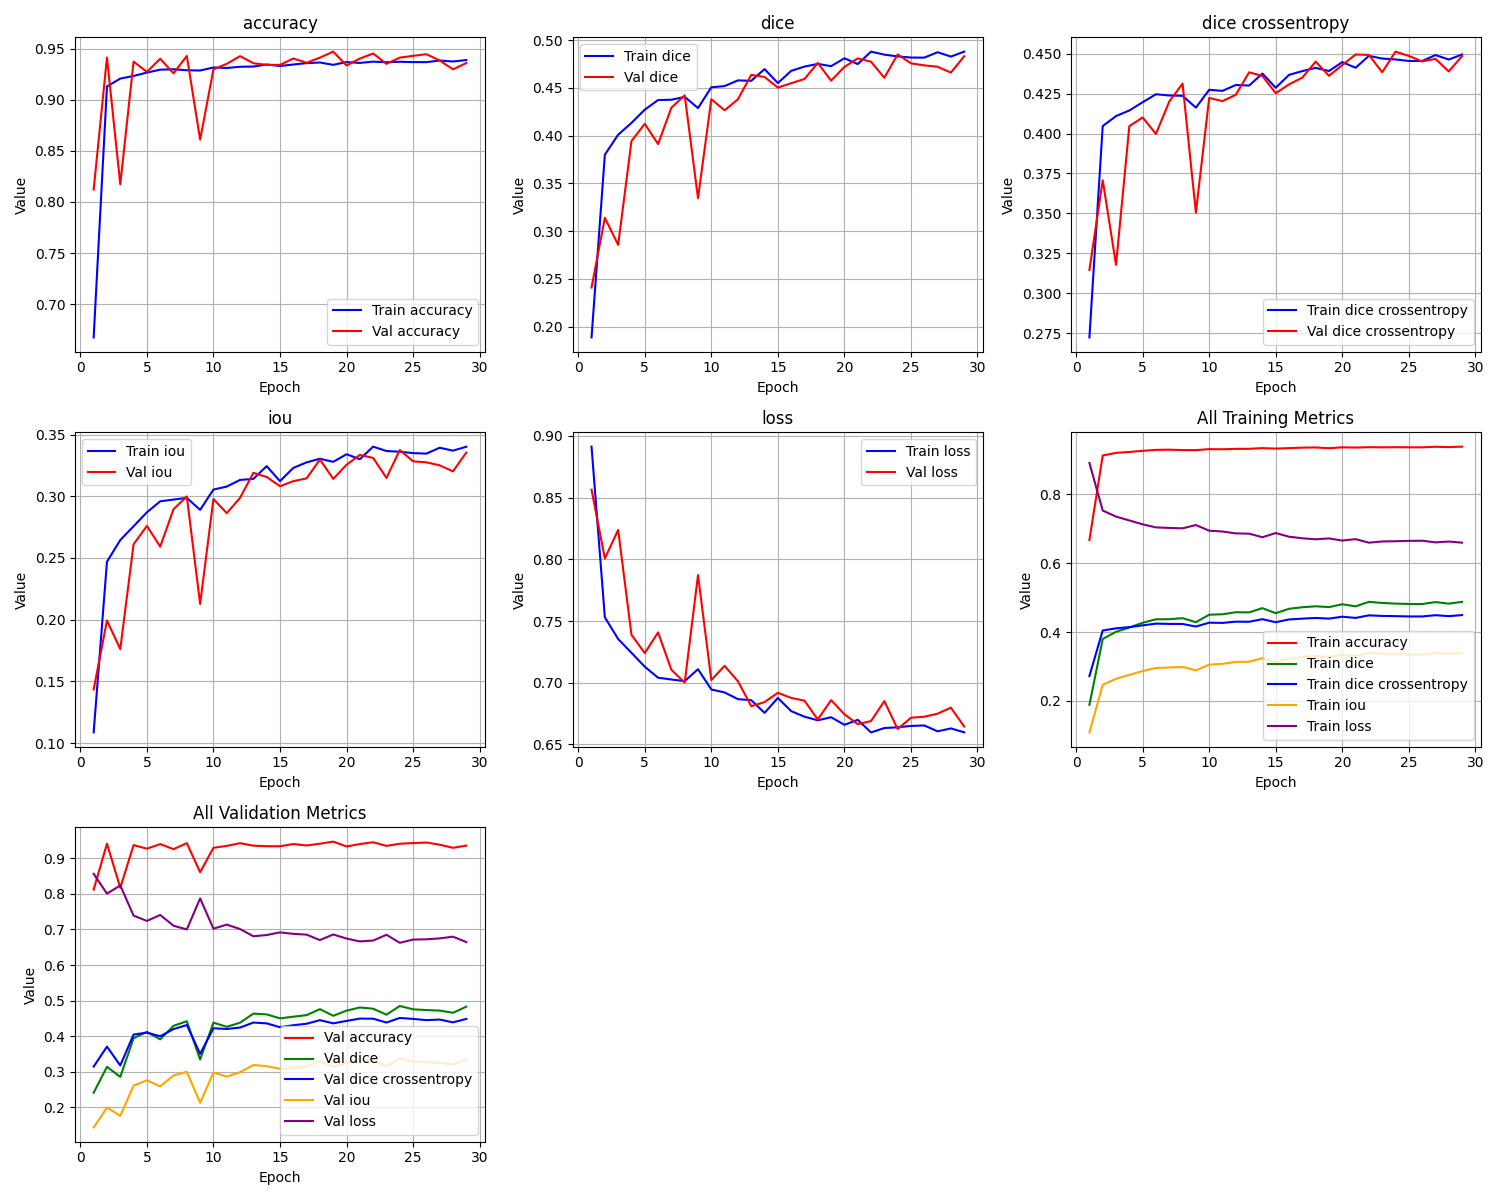

Source data for this figure (header and first rows):
epoch, train_loss, train_iou, train_dice, train_dice crossentropy, train_accuracy, val_loss, val_iou, val_dice, val_dice crossentropy, val_accuracy
1, 0.8914, 0.1086, 0.1888, 0.2723, 0.6674, 0.8565, 0.1435, 0.241, 0.3145, 0.8121
2, 0.753, 0.247, 0.38, 0.4047, 0.9129, 0.8007, 0.1993, 0.3139, 0.3707, 0.9412
3, 0.7355, 0.2645, 0.4009, 0.4109, 0.9206, 0.8239, 0.1761, 0.2856, 0.3177, 0.8172
4, 0.7243, 0.2757, 0.4133, 0.4144, 0.9232, 0.7389, 0.2611, 0.3942, 0.4046, 0.9372
5, 0.713, 0.287, 0.4271, 0.4196, 0.9265, 0.724, 0.276, 0.4123, 0.4101, 0.9271
6, 0.7041, 0.2959, 0.4372, 0.4246, 0.9293, 0.7408, 0.2592, 0.3911, 0.3998, 0.94
7, 0.7026, 0.2974, 0.4375, 0.4238, 0.9297, 0.7105, 0.2895, 0.4292, 0.42, 0.9257
8, 0.7013, 0.2987, 0.4405, 0.4236, 0.9287, 0.7001, 0.2999, 0.4421, 0.4313, 0.9428
9, 0.711, 0.289, 0.4287, 0.4162, 0.9285, 0.7873, 0.2127, 0.3344, 0.3505, 0.8608
10, 0.6945, 0.3055, 0.4505, 0.4274, 0.9314, 0.7022, 0.2978, 0.438, 0.4223, 0.9296
11, 0.6921, 0.3079, 0.4518, 0.4267, 0.931, 0.7137, 0.2863, 0.4264, 0.4203, 0.935
12, 0.6867, 0.3133, 0.4578, 0.4304, 0.9322, 0.7012, 0.2988, 0.438, 0.4243, 0.9425
13, 0.6859, 0.3141, 0.4573, 0.43, 0.9324, 0.681, 0.319, 0.4635, 0.4383, 0.9356
14, 0.6756, 0.3244, 0.4696, 0.4376, 0.9344, 0.6843, 0.3157, 0.4613, 0.436, 0.934
15, 0.6877, 0.3123, 0.4549, 0.4287, 0.9329, 0.6918, 0.3082, 0.4502, 0.4252, 0.934
16, 0.677, 0.323, 0.4677, 0.4368, 0.9344, 0.6877, 0.3123, 0.4548, 0.4308, 0.9402
17, 0.6725, 0.3275, 0.4722, 0.4391, 0.9357, 0.6855, 0.3145, 0.4592, 0.435, 0.9361
18, 0.6696, 0.3304, 0.475, 0.4411, 0.9363, 0.6702, 0.3298, 0.476, 0.4451, 0.9411
19, 0.6721, 0.3279, 0.4726, 0.4392, 0.9341, 0.6859, 0.3141, 0.4574, 0.4361, 0.947
20, 0.6659, 0.3341, 0.4809, 0.4448, 0.9368, 0.6745, 0.3255, 0.4718, 0.4429, 0.9334
21, 0.6699, 0.3301, 0.4748, 0.4412, 0.9359, 0.6664, 0.3336, 0.4807, 0.4495, 0.9402
22, 0.6597, 0.3403, 0.4878, 0.4487, 0.9372, 0.6689, 0.3311, 0.4773, 0.4492, 0.9452
23, 0.6633, 0.3367, 0.4847, 0.4469, 0.9366, 0.6851, 0.3149, 0.4605, 0.4384, 0.935
24, 0.6639, 0.3361, 0.4828, 0.4464, 0.9371, 0.6625, 0.3375, 0.4849, 0.4513, 0.9411
25, 0.665, 0.335, 0.4816, 0.4455, 0.9367, 0.6717, 0.3283, 0.4756, 0.4486, 0.9429
26, 0.6654, 0.3346, 0.4816, 0.4454, 0.9366, 0.6725, 0.3275, 0.4735, 0.4452, 0.9444
27, 0.6606, 0.3394, 0.4872, 0.4492, 0.9383, 0.6749, 0.3251, 0.472, 0.4468, 0.9383
28, 0.663, 0.337, 0.4827, 0.4463, 0.9373, 0.6798, 0.3202, 0.4659, 0.4389, 0.9296
29, 0.6598, 0.3402, 0.4878, 0.4495, 0.9387, 0.6645, 0.3355, 0.483, 0.4485, 0.9358
